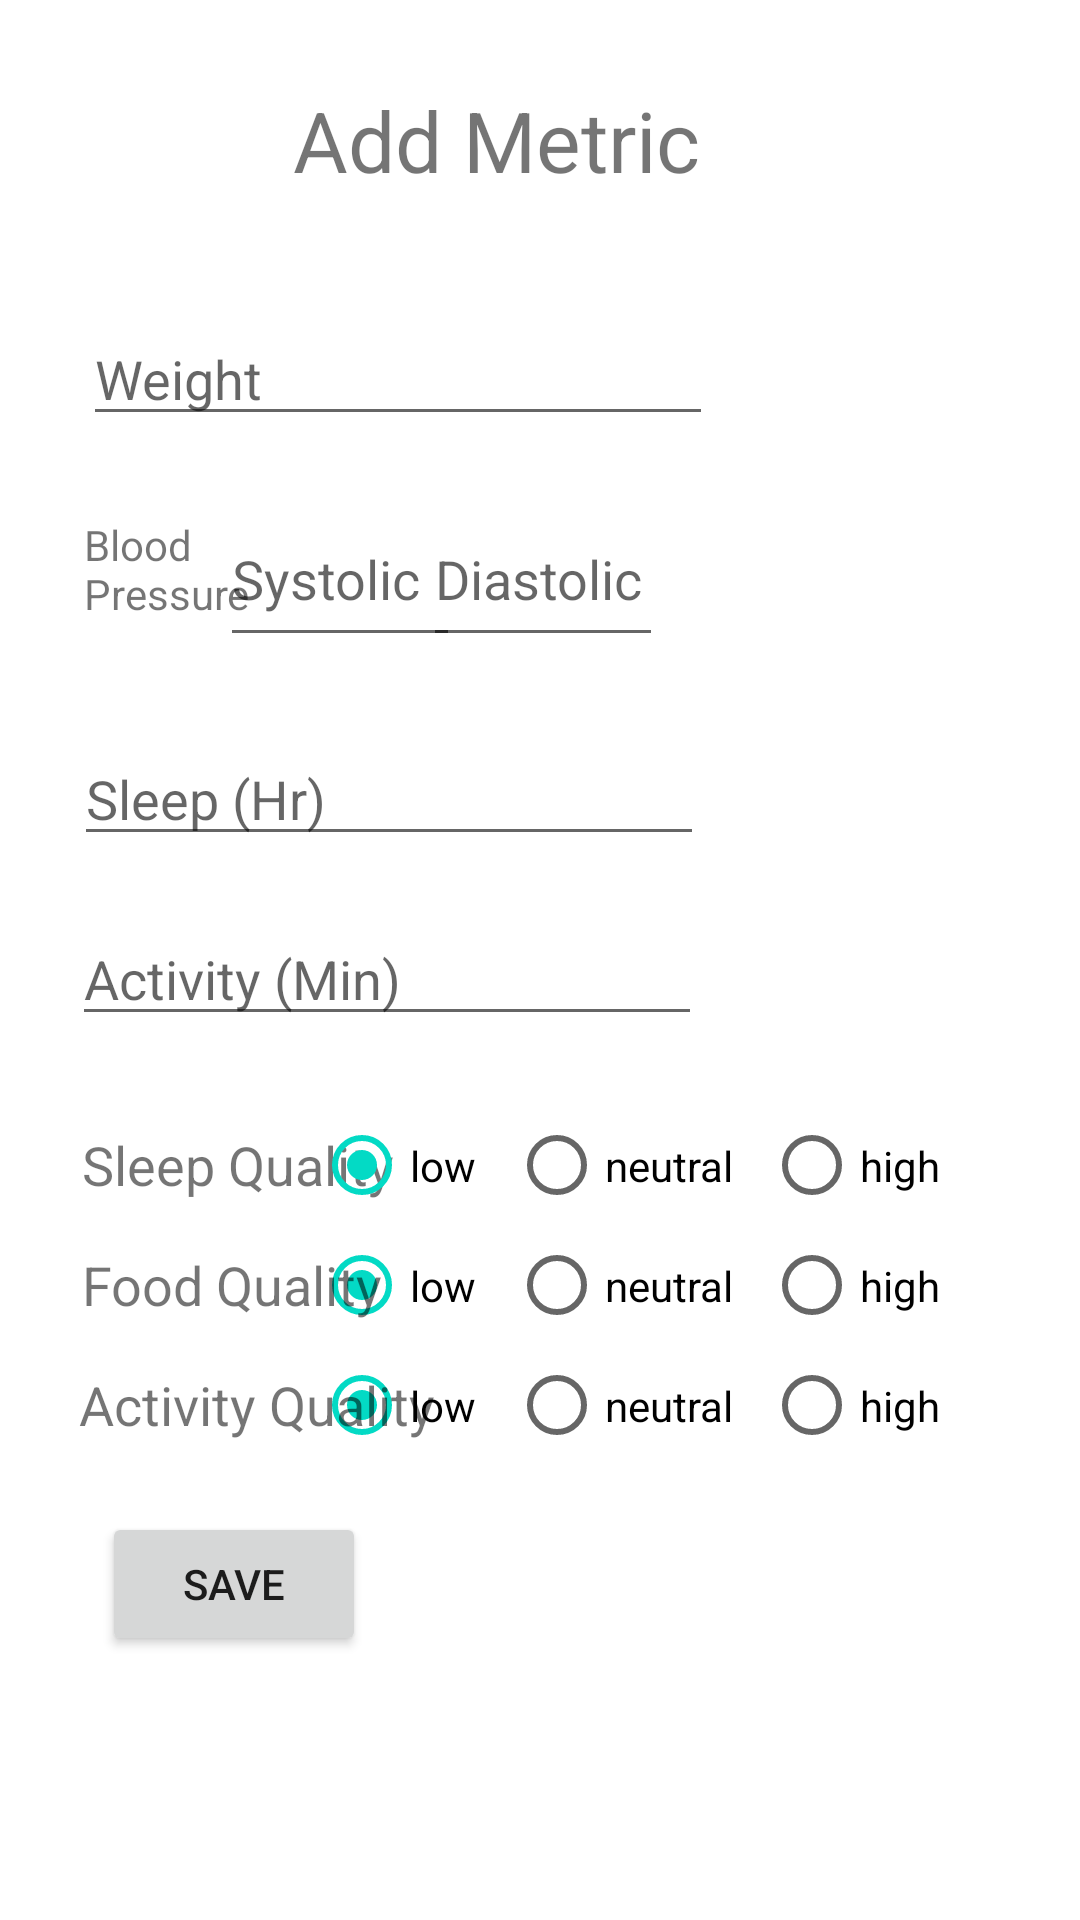

Layout XML and referenced resources for this Android screen:
<!-- AndroidManifest.xml: application theme Theme.HeartHealthTracker2 -->
<!-- res/layout/fragment_add_metic.xml -->
<?xml version="1.0" encoding="utf-8"?>
<androidx.constraintlayout.widget.ConstraintLayout xmlns:android="http://schemas.android.com/apk/res/android"
    xmlns:app="http://schemas.android.com/apk/res-auto"
    xmlns:tools="http://schemas.android.com/tools"
    android:layout_width="match_parent"
    android:layout_height="match_parent"
    tools:context=".ui.metrics.AddMetricsFragment">

    <TextView
        android:id="@+id/title_add_metric"
        android:layout_width="wrap_content"
        android:layout_height="wrap_content"
        android:layout_marginTop="28dp"
        android:text="@string/title_add_metric"
        android:textSize="28sp"
        app:layout_constraintEnd_toEndOf="parent"
        app:layout_constraintHorizontal_bias="0.436"
        app:layout_constraintStart_toStartOf="parent"
        app:layout_constraintTop_toTopOf="parent" />

    <EditText
        android:id="@+id/add_metric_weight"
        android:layout_width="wrap_content"
        android:layout_height="wrap_content"
        android:layout_marginTop="104dp"
        android:ems="10"
        android:hint="@string/add_metric_weight"
        app:layout_constraintEnd_toEndOf="parent"
        app:layout_constraintHorizontal_bias="0.184"
        app:layout_constraintStart_toStartOf="parent"
        app:layout_constraintTop_toTopOf="parent" />

    <EditText
        android:id="@+id/add_metric_systolic"
        android:layout_width="80dp"
        android:layout_height="55dp"
        android:layout_marginTop="164dp"
        android:ems="10"
        android:hint="@string/add_metric_systolic"
        android:inputType="number"
        app:layout_constraintEnd_toEndOf="parent"
        app:layout_constraintHorizontal_bias="0.262"
        app:layout_constraintStart_toStartOf="parent"
        app:layout_constraintTop_toTopOf="parent" />

    <EditText
        android:id="@+id/add_metric_diastolic"
        android:layout_width="80dp"
        android:layout_height="55dp"
        android:layout_marginTop="164dp"
        android:ems="10"
        android:hint="@string/add_metric_diastolic"
        android:inputType="number"
        app:layout_constraintEnd_toEndOf="parent"
        app:layout_constraintHorizontal_bias="0.504"
        app:layout_constraintStart_toStartOf="parent"
        app:layout_constraintTop_toTopOf="parent" />

    <EditText
        android:id="@+id/add_metric_sleep_hrs"
        android:layout_width="wrap_content"
        android:layout_height="wrap_content"
        android:layout_marginTop="244dp"
        android:ems="10"
        android:hint="@string/add_metric_sleep_hrs"
        android:inputType="number"
        app:layout_constraintEnd_toEndOf="parent"
        app:layout_constraintHorizontal_bias="0.164"
        app:layout_constraintStart_toStartOf="parent"
        app:layout_constraintTop_toTopOf="parent" />


    <EditText
        android:id="@+id/add_metric_activity"
        android:layout_width="wrap_content"
        android:layout_height="wrap_content"
        android:layout_marginTop="304dp"
        android:ems="10"
        android:hint="@string/add_metric_activity"
        android:inputType="number"
        app:layout_constraintEnd_toEndOf="parent"
        app:layout_constraintHorizontal_bias="0.159"
        app:layout_constraintStart_toStartOf="parent"
        app:layout_constraintTop_toTopOf="parent" />

    <TextView
        android:id="@+id/add_metric_sleep_quality"
        android:layout_width="109dp"
        android:layout_height="26dp"
        android:layout_marginTop="376dp"
        android:text="@string/add_metric_sleep_quality"
        android:textSize="18sp"
        app:layout_constraintEnd_toEndOf="parent"
        app:layout_constraintHorizontal_bias="0.109"
        app:layout_constraintStart_toStartOf="parent"
        app:layout_constraintTop_toTopOf="parent" />

    <RadioGroup
        android:id="@+id/add_metric_food_quality_group"
        android:layout_width="217dp"
        android:layout_height="31dp"
        android:layout_marginTop="412dp"
        android:checkedButton="@+id/food_low"
        android:orientation="horizontal"
        app:layout_constraintEnd_toEndOf="parent"
        app:layout_constraintHorizontal_bias="0.731"
        app:layout_constraintStart_toStartOf="parent"
        app:layout_constraintTop_toTopOf="parent">


        <RadioButton
            android:id="@+id/food_low"
            android:layout_width="65dp"
            android:layout_height="33dp"
            android:text="low"
            app:layout_constraintEnd_toEndOf="parent"
            app:layout_constraintStart_toStartOf="parent"
            app:layout_constraintTop_toTopOf="parent"
            />

        <RadioButton
            android:id="@+id/food_neutral"
            android:layout_width="85dp"
            android:layout_height="33dp"
            android:text="neutral"
            app:layout_constraintEnd_toEndOf="parent"
            app:layout_constraintHorizontal_bias="0.655"
            app:layout_constraintStart_toStartOf="parent"
            app:layout_constraintTop_toTopOf="parent"
           />

        <RadioButton
            android:id="@+id/food_high"
            android:layout_width="65dp"
            android:layout_height="33dp"
            android:text="high"
            app:layout_constraintEnd_toEndOf="parent"
            app:layout_constraintHorizontal_bias="0.949"
            app:layout_constraintStart_toStartOf="parent"
            app:layout_constraintTop_toTopOf="parent" />
    </RadioGroup>

    <TextView
        android:id="@+id/add_metric_food_quality"
        android:layout_width="109dp"
        android:layout_height="26dp"
        android:layout_marginTop="416dp"
        android:text="@string/add_metric_food_quality"
        android:textSize="18sp"
        app:layout_constraintEnd_toEndOf="parent"
        app:layout_constraintHorizontal_bias="0.109"
        app:layout_constraintStart_toStartOf="parent"
        app:layout_constraintTop_toTopOf="parent" />

    <RadioGroup
        android:id="@+id/add_metric_activity_quality_group"
        android:layout_width="217dp"
        android:layout_height="31dp"
        android:layout_marginTop="452dp"
        android:checkedButton="@+id/activity_low"
        android:orientation="horizontal"
        app:layout_constraintEnd_toEndOf="parent"
        app:layout_constraintHorizontal_bias="0.731"
        app:layout_constraintStart_toStartOf="parent"
        app:layout_constraintTop_toTopOf="parent">


        <RadioButton
            android:id="@+id/activity_low"
            android:layout_width="65dp"
            android:layout_height="33dp"
            android:text="low"
            app:layout_constraintEnd_toEndOf="parent"
            app:layout_constraintStart_toStartOf="parent"
            app:layout_constraintTop_toTopOf="parent" />

        <RadioButton
            android:id="@+id/activity_neutral"
            android:layout_width="85dp"
            android:layout_height="33dp"
            android:text="neutral"
            app:layout_constraintEnd_toEndOf="parent"
            app:layout_constraintHorizontal_bias="0.655"
            app:layout_constraintStart_toStartOf="parent"
            app:layout_constraintTop_toTopOf="parent" />

        <RadioButton
            android:id="@+id/activity_high"
            android:layout_width="65dp"
            android:layout_height="33dp"
            android:text="high"
            app:layout_constraintEnd_toEndOf="parent"
            app:layout_constraintHorizontal_bias="0.949"
            app:layout_constraintStart_toStartOf="parent"
            app:layout_constraintTop_toTopOf="parent" />
    </RadioGroup>

    <TextView
        android:id="@+id/add_metric_activity_quality"
        android:layout_width="121dp"
        android:layout_height="31dp"
        android:layout_marginTop="456dp"
        android:text="@string/add_metric_activity_quality"
        android:textSize="18sp"
        app:layout_constraintEnd_toEndOf="parent"
        app:layout_constraintHorizontal_bias="0.11"
        app:layout_constraintStart_toStartOf="parent"
        app:layout_constraintTop_toTopOf="parent" />

    <RadioGroup
        android:id="@+id/add_metric_sleep_quality_group"
        android:layout_width="217dp"
        android:layout_height="31dp"
        android:layout_marginTop="372dp"
        android:checkedButton="@+id/sleep_low"
        android:orientation="horizontal"
        app:layout_constraintEnd_toEndOf="parent"
        app:layout_constraintHorizontal_bias="0.731"
        app:layout_constraintStart_toStartOf="parent"
        app:layout_constraintTop_toTopOf="parent">


        <RadioButton
            android:id="@+id/sleep_low"
            android:layout_width="65dp"
            android:layout_height="33dp"
            android:text="low"
            app:layout_constraintEnd_toEndOf="parent"
            app:layout_constraintStart_toStartOf="parent"
            app:layout_constraintTop_toTopOf="parent" />

        <RadioButton
            android:id="@+id/sleep_neutral"
            android:layout_width="85dp"
            android:layout_height="33dp"
            android:text="neutral"
            app:layout_constraintEnd_toEndOf="parent"
            app:layout_constraintHorizontal_bias="0.655"
            app:layout_constraintStart_toStartOf="parent"
            app:layout_constraintTop_toTopOf="parent" />

        <RadioButton
            android:id="@+id/sleep_high"
            android:layout_width="65dp"
            android:layout_height="33dp"
            android:text="high"
            app:layout_constraintEnd_toEndOf="parent"
            app:layout_constraintHorizontal_bias="0.949"
            app:layout_constraintStart_toStartOf="parent"
            app:layout_constraintTop_toTopOf="parent" />
    </RadioGroup>

    <TextView
        android:id="@+id/add_metric_blood_pressure"
        android:layout_width="58dp"
        android:layout_height="50dp"
        android:layout_marginStart="28dp"
        android:layout_marginTop="172dp"
        android:text="@string/add_metric_blood_pressure"
        android:textSize="14sp"
        app:layout_constraintBottom_toTopOf="@+id/add_metric_sleep_hrs"
        app:layout_constraintStart_toStartOf="parent"
        app:layout_constraintTop_toTopOf="parent"
        app:layout_constraintVertical_bias="0.0" />

    <Button
        android:id="@+id/add_metric_save_button"
        android:layout_width="wrap_content"
        android:layout_height="wrap_content"
        android:layout_marginStart="34dp"
        android:layout_marginTop="504dp"
        android:text="@string/add_metric_save"
        app:layout_constraintStart_toStartOf="parent"
        app:layout_constraintTop_toTopOf="parent"
        android:onClick="metricSaveButton"/>

</androidx.constraintlayout.widget.ConstraintLayout>
<!-- resources referenced by this layout -->
<resources>
  <string name="add_metric_activity">Activity (Min)</string>
  <string name="add_metric_activity_quality">Activity Quality</string>
  <string name="add_metric_blood_pressure">Blood Pressure</string>
  <string name="add_metric_diastolic">Diastolic</string>
  <string name="add_metric_food_quality">Food Quality</string>
  <string name="add_metric_save">Save</string>
  <string name="add_metric_sleep_hrs">Sleep (Hr)</string>
  <string name="add_metric_sleep_quality">Sleep Quality</string>
  <string name="add_metric_systolic">Systolic</string>
  <string name="add_metric_weight">Weight</string>
  <string name="title_add_metric">Add Metric</string>
  <style name="Theme.HeartHealthTracker2" parent="Theme.MaterialComponents.DayNight.DarkActionBar">
          
          <item name="colorPrimary">@color/purple_500</item>
          <item name="colorPrimaryVariant">@color/purple_700</item>
          <item name="colorOnPrimary">@color/white</item>
          
          <item name="colorSecondary">@color/teal_200</item>
          <item name="colorSecondaryVariant">@color/teal_700</item>
          <item name="colorOnSecondary">@color/black</item>
          
          <item name="android:statusBarColor" tools:targetApi="l">?attr/colorPrimaryVariant</item>
          
      </style>
  <!-- not gathered from this repository: default colours our renderer supplied (Android Studio template values) -->
  <color name="purple_500">#FF6200EE</color>
  <color name="purple_700">#FF3700B3</color>
  <color name="teal_200">#FF03DAC5</color>
  <color name="teal_700">#FF018786</color>
  <color name="black">#FF000000</color>
  <color name="white">#FFFFFFFF</color>
</resources>
